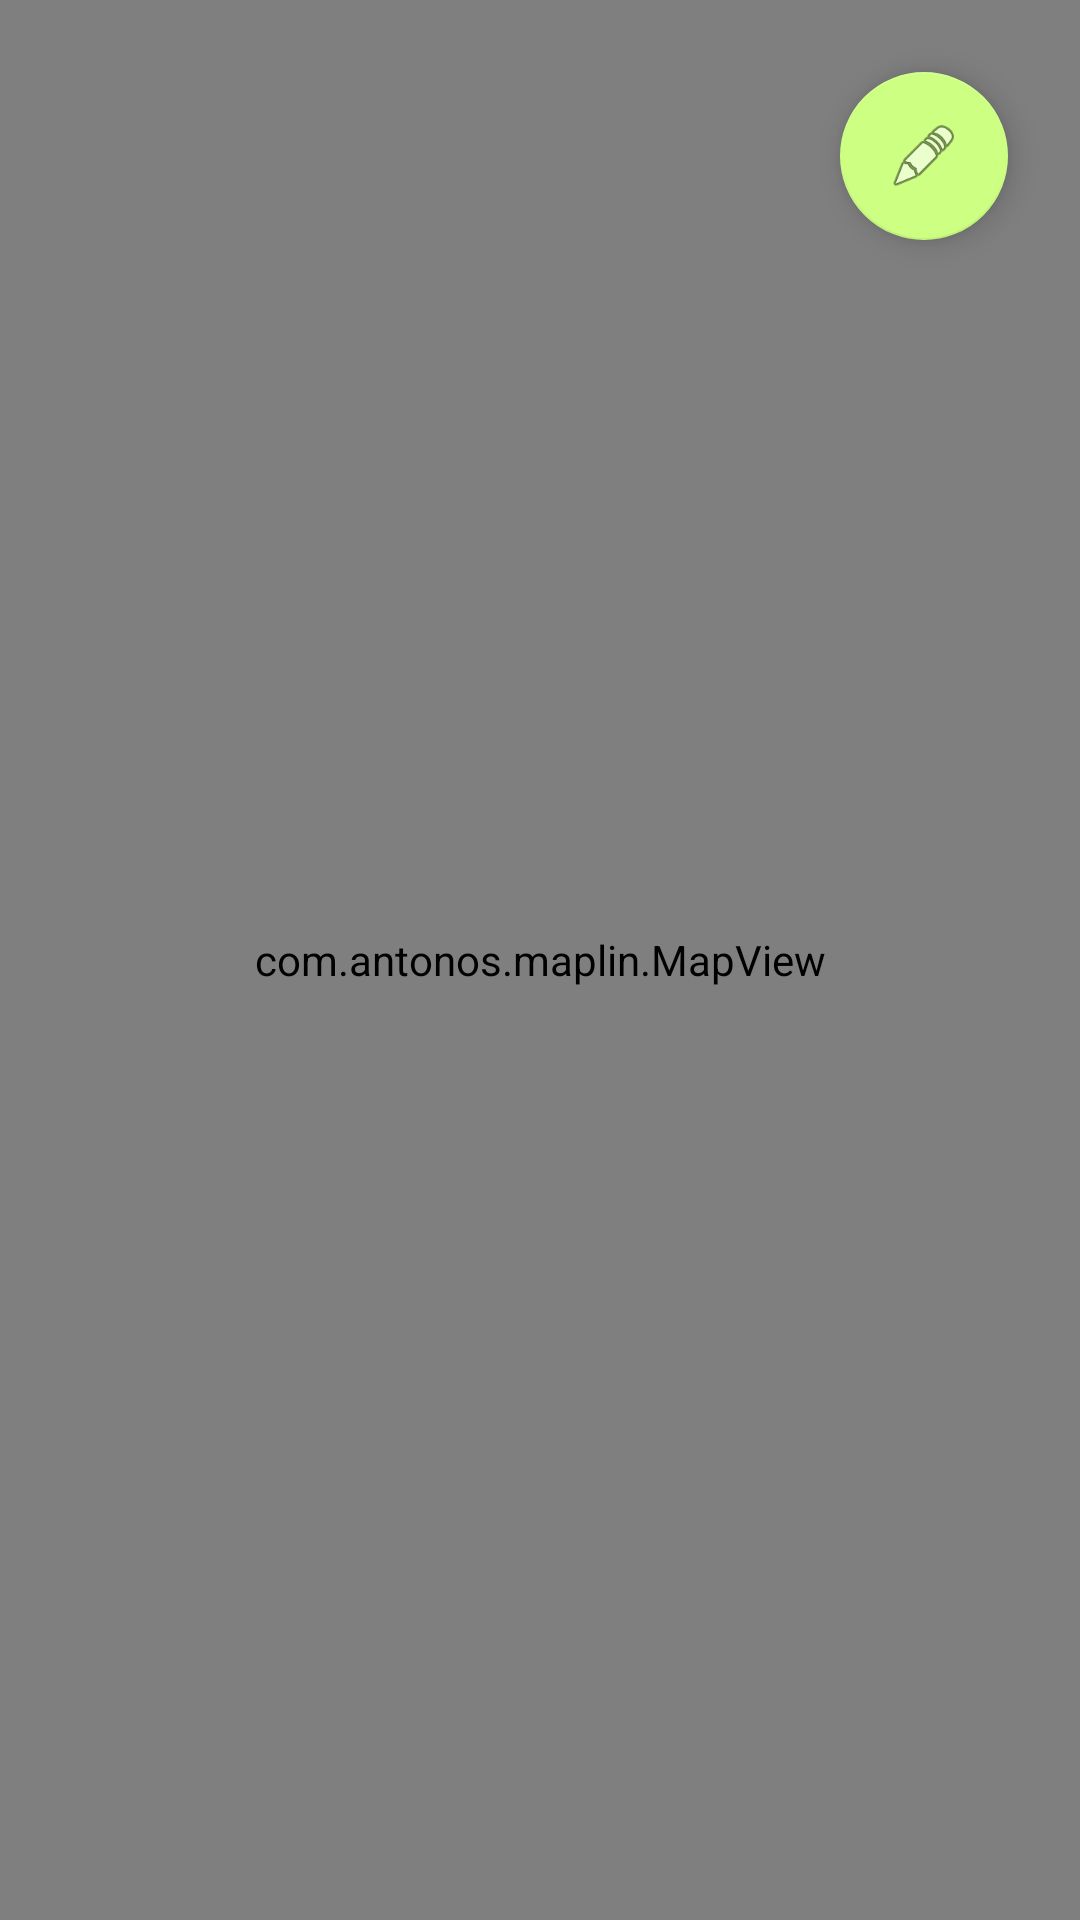

This screen was rendered from an Android layout file. Write that file and the resources it references.
<!-- AndroidManifest.xml: application theme AppTheme -->
<!-- res/layout/activity_scrolling.xml -->
<?xml version="1.0" encoding="utf-8"?>
<androidx.coordinatorlayout.widget.CoordinatorLayout
    xmlns:android="http://schemas.android.com/apk/res/android"
    xmlns:app="http://schemas.android.com/apk/res-auto"
    xmlns:tools="http://schemas.android.com/tools"
    android:layout_width="match_parent"
    android:layout_height="match_parent"
    android:fitsSystemWindows="true"
    tools:context=".ScrollingActivity">

    <com.google.android.material.appbar.AppBarLayout
        android:id="@+id/app_bar"
        android:fitsSystemWindows="true"
        android:layout_height="140dp"
        android:layout_width="match_parent"
        android:theme="@style/AppTheme.AppBarOverlay">

        <com.google.android.material.appbar.CollapsingToolbarLayout
            android:id="@+id/toolbar_layout"
            android:fitsSystemWindows="true"
            android:layout_width="match_parent"
            android:layout_height="match_parent"
            app:toolbarId="@+id/toolbar"
            app:layout_scrollFlags="scroll|exitUntilCollapsed"
            app:contentScrim="?attr/colorPrimary">

            <androidx.appcompat.widget.Toolbar
                android:id="@+id/toolbar"
                android:layout_width="match_parent"
                android:layout_height="?attr/actionBarSize"
                app:layout_collapseMode="pin"
                app:popupTheme="@style/AppTheme.PopupOverlay">

            </androidx.appcompat.widget.Toolbar>

        </com.google.android.material.appbar.CollapsingToolbarLayout>
    </com.google.android.material.appbar.AppBarLayout>

    

    <include layout="@layout/map_view" />

    <com.google.android.material.floatingactionbutton.FloatingActionButton
        android:id="@+id/fab"
        android:layout_width="wrap_content"
        android:layout_height="wrap_content"
        android:layout_margin="@dimen/fab_margin"
        app:layout_anchor="@id/app_bar"
        app:layout_anchorGravity="top|end"
        app:srcCompat="@android:drawable/ic_menu_edit" />

</androidx.coordinatorlayout.widget.CoordinatorLayout>
<!-- res/layout/map_view.xml (included above) -->
<?xml version="1.0" encoding="utf-8"?>
<FrameLayout
    xmlns:android="http://schemas.android.com/apk/res/android"
    xmlns:app="http://schemas.android.com/apk/res-auto"
    xmlns:tools="http://schemas.android.com/tools"
    android:id="@+id/map_frame_layout"
    android:layout_width="match_parent"
    android:layout_height="match_parent">

    
    <com.example.maplin.MapView
        android:id="@+id/map_view"
        android:layout_width="match_parent"
        android:layout_height="match_parent"
        android:layout_gravity="center"

        android:src="@drawable/larger_beans"
        android:scaleType="centerCrop" />

</FrameLayout>
<!-- resources referenced by this layout -->
<resources>
  <dimen name="fab_margin">24dp</dimen>
  <!-- drawable larger_beans: jpg bitmap (drawable-xhdpi, 587354 bytes) -->
  <style name="AppTheme.AppBarOverlay" parent="ThemeOverlay.AppCompat.Dark.ActionBar">
          <item name="android:textColorPrimary">#464147</item>
          <item name="actionMenuTextColor">#464147</item>
          <item name="android:textColorSecondary">#464147</item>
      </style>
  <style name="AppTheme.PopupOverlay" parent="ThemeOverlay.AppCompat.Light">
      </style>
  <style name="AppTheme" parent="Theme.AppCompat.Light.DarkActionBar">
        
        <item name="colorPrimary">#defcf5</item>
        <item name="colorPrimaryDark">#639186</item>
        <item name="colorAccent">@color/colorAccent</item>
        <item name="android:textColor">#464147</item>
        
        
      </style>
  <color name="colorAccent">#ccff82</color>
</resources>
